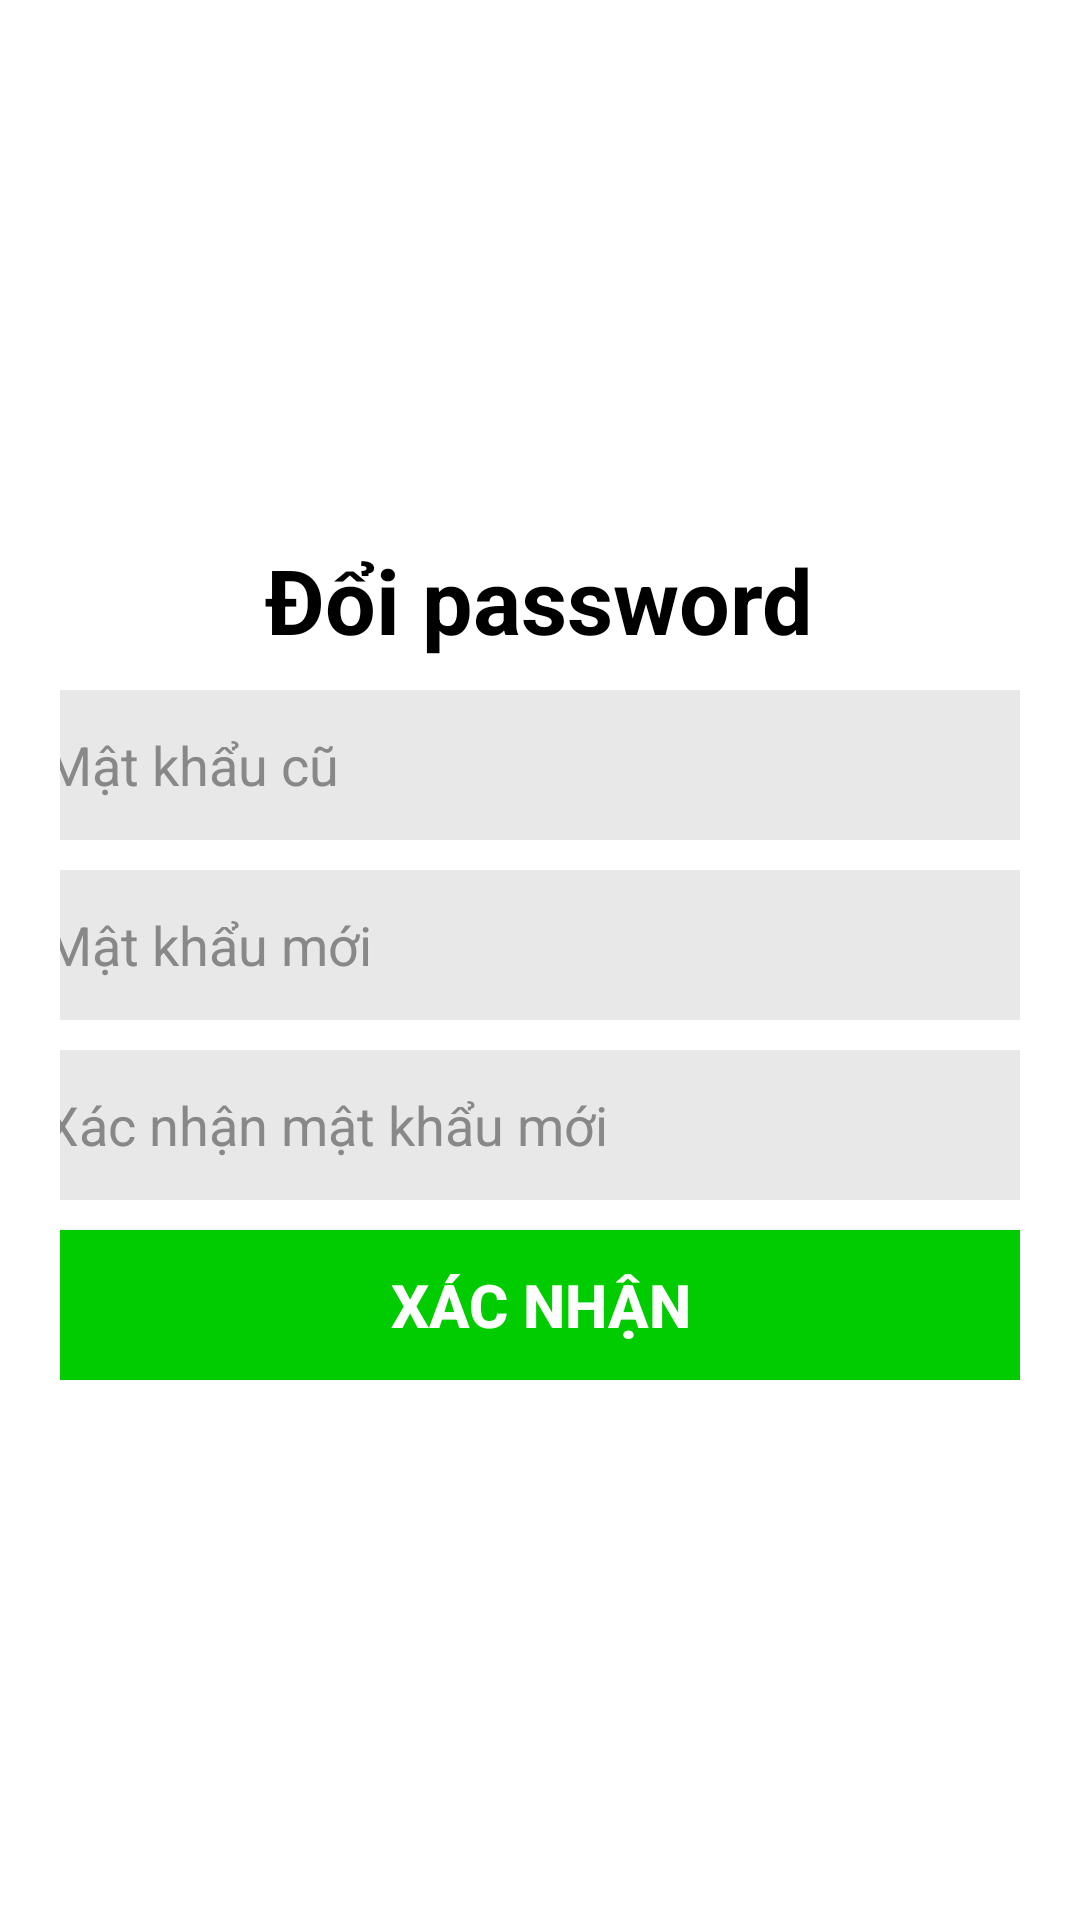

Write the Android layout XML for this screen, with the resource values it uses.
<!-- AndroidManifest.xml: application theme Theme.PH36210_AND103_Assignment -->
<!-- res/layout/dialog_doimk.xml -->
<?xml version="1.0" encoding="utf-8"?>
<LinearLayout xmlns:android="http://schemas.android.com/apk/res/android"
    android:layout_width="match_parent"
    android:layout_height="match_parent"
    android:background="@color/white">
    <LinearLayout
        android:layout_width="match_parent"
        android:layout_height="wrap_content"
        android:orientation="vertical"
        android:gravity="center"
        android:padding="20dp"
        android:layout_gravity="center">

        <TextView
            android:layout_width="wrap_content"
            android:layout_height="wrap_content"
            android:layout_marginBottom="10dp"
            android:text="Đổi password"
            android:textColor="@color/black"
            android:textSize="30dp"
            android:textStyle="bold" />

        <EditText
            android:id="@+id/edt_pass_cu"
            android:layout_width="350dp"
            android:layout_height="50dp"
            android:background="@drawable/input"
            android:hint="Mật khẩu cũ"
            android:textColorHint="#888888"
            android:textColor="@color/black"
            android:padding="10dp"
            android:layout_marginBottom="10dp"/>
        <EditText
            android:id="@+id/edt_pass_moi"
            android:layout_width="350dp"
            android:layout_height="50dp"
            android:background="@drawable/input"
            android:hint="Mật khẩu mới"
            android:textColorHint="#888888"
            android:textColor="@color/black"
            android:padding="10dp"
            android:layout_marginBottom="10dp"/>
        <EditText
            android:id="@+id/edt_xan_nhan"
            android:layout_width="350dp"
            android:layout_height="50dp"
            android:background="@drawable/input"
            android:hint="Xác nhận mật khẩu mới"
            android:textColorHint="#888888"
            android:textColor="@color/black"
            android:padding="10dp"
            android:layout_marginBottom="10dp"/>
        <Button
            android:id="@+id/btn_xacnhan"
            android:layout_width="350dp"
            android:layout_height="50dp"
            android:background="@drawable/btn"
            android:text="Xác nhận"
            android:textColor="@color/white"
            android:textSize="20dp"
            android:textStyle="bold" />

    </LinearLayout>

</LinearLayout>
<!-- resources referenced by this layout -->
<resources>
  <!-- drawable btn (drawable) -->
  <?xml version="1.0" encoding="utf-8"?>
  <shape xmlns:android="http://schemas.android.com/apk/res/android">
  
      <stroke android:color="#00CC00" android:width="2dp"/>
      <solid android:color="#00CC00" />
      <corners android:radius="10dp"/>
  </shape>
  <!-- drawable input (drawable) -->
  <?xml version="1.0" encoding="utf-8"?>
  <shape xmlns:android="http://schemas.android.com/apk/res/android">
  <stroke android:color="#E8E8E8" android:width="2dp"/>
      <solid android:color="#E8E8E8" />
      <corners android:radius="10dp"/>
  </shape>
  <style name="Theme.PH36210_AND103_Assignment" parent="Base.Theme.PH36210_AND103_Assignment" />
  <style name="Base.Theme.PH36210_AND103_Assignment" parent="Theme.AppCompat.DayNight.DarkActionBar">
          
          
      </style>
  <!-- not gathered from this repository: default colours our renderer supplied (Android Studio template values) -->
  <color name="black">#FF000000</color>
  <color name="white">#FFFFFFFF</color>
</resources>
